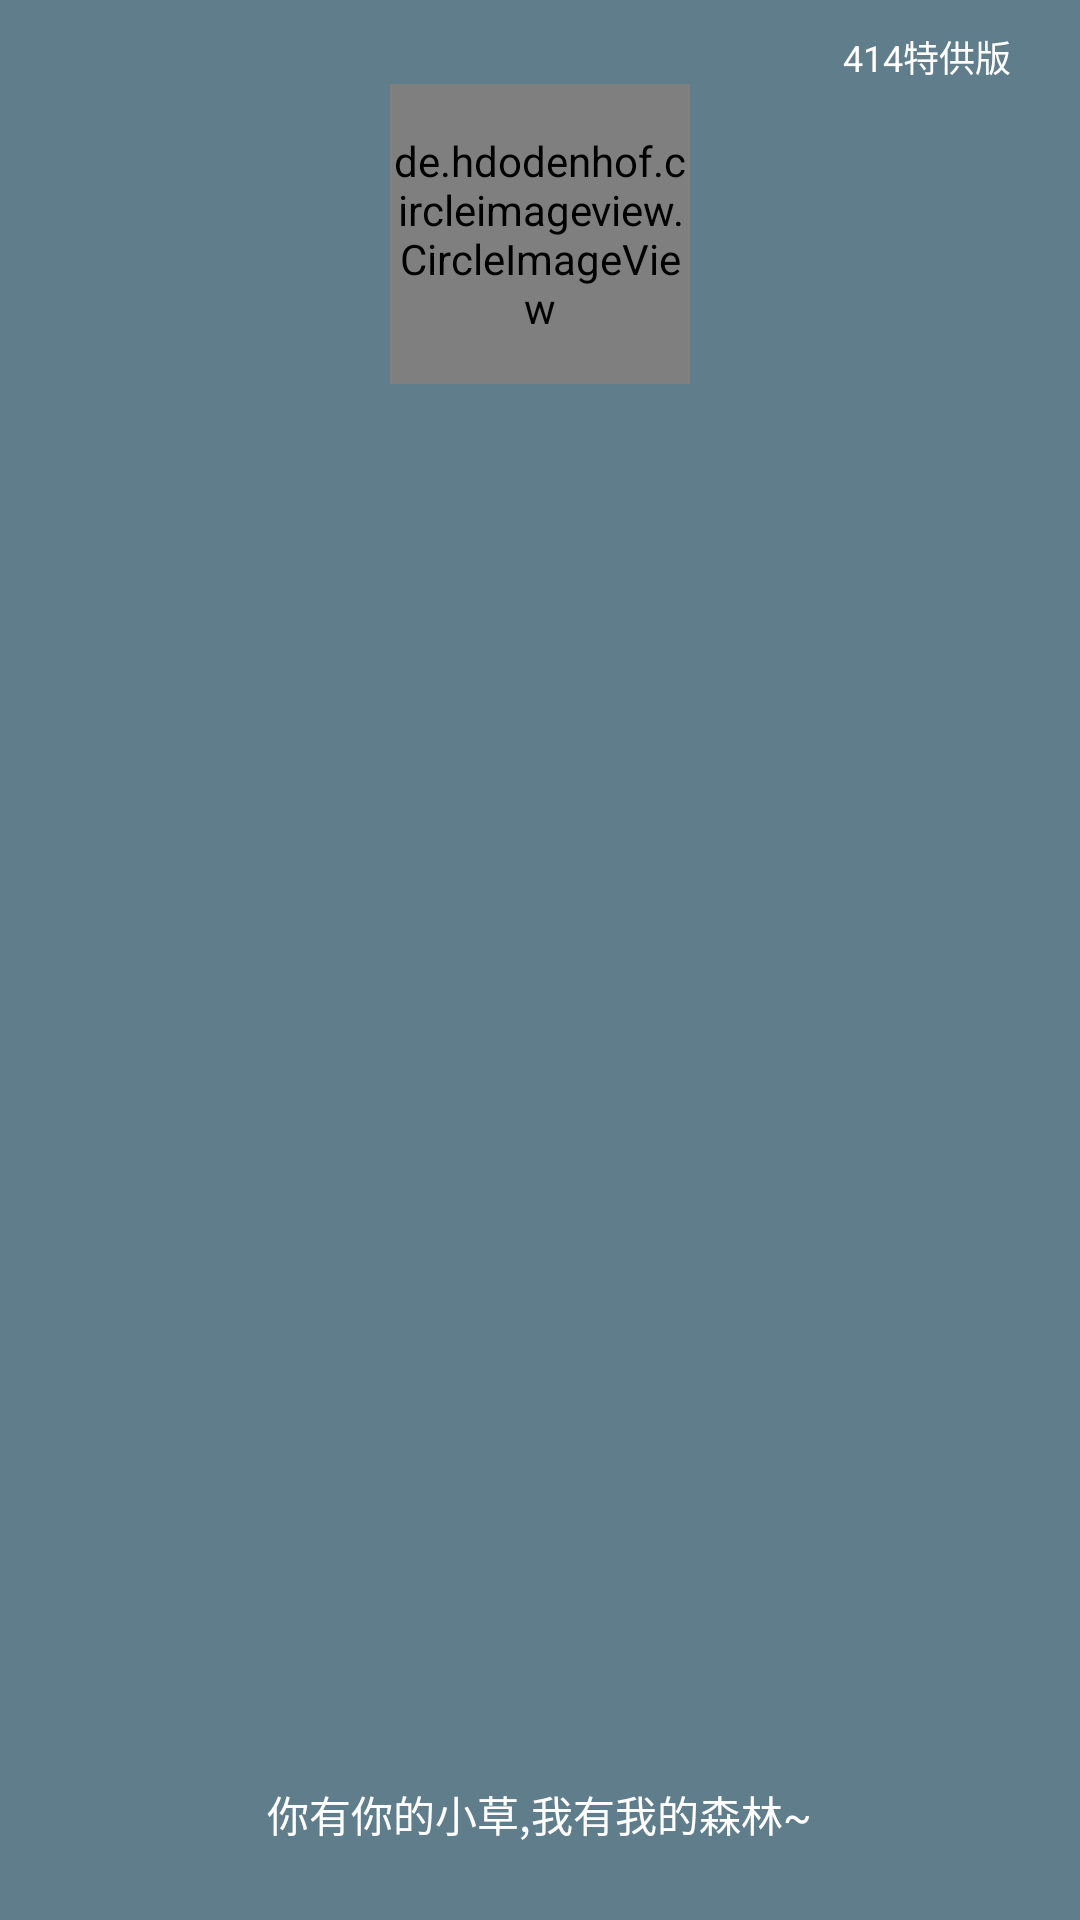

Layout XML and referenced resources for this Android screen:
<!-- AndroidManifest.xml: application theme AppTheme -->
<!-- res/layout/nav_header.xml -->
<?xml version="1.0" encoding="utf-8"?>
<RelativeLayout xmlns:android="http://schemas.android.com/apk/res/android"
    android:layout_width="match_parent"
    android:layout_height="180dp"
    android:background="@color/colorPrimary"
    android:padding="10dp">

    <de.hdodenhof.circleimageview.CircleImageView
        android:id="@+id/header_image"
        android:layout_width="100dp"
        android:layout_height="100dp"
        android:layout_alignParentTop="true"
        android:layout_centerHorizontal="true"
        android:layout_marginTop="18dp"
        android:src="@drawable/forest" />

    <TextView
        android:id="@+id/content"
        android:layout_width="wrap_content"
        android:layout_height="wrap_content"
        android:layout_alignParentBottom="true"
        android:layout_centerHorizontal="true"
        android:layout_marginBottom="15dp"
        android:text="@string/content"
        android:textColor="@color/textColorPrimary" />

    <TextView
        android:id="@+id/versionInfo"
        android:layout_width="wrap_content"
        android:layout_height="wrap_content"
        android:layout_alignParentEnd="true"
        android:layout_alignParentTop="true"
        android:layout_marginEnd="13dp"
        android:text="@string/version"
        android:textSize="12sp"
        android:textColor="@color/textColorPrimary"/>
</RelativeLayout>
<!-- resources referenced by this layout -->
<resources>
  <color name="colorPrimary">#607D8B</color>
  <color name="textColorPrimary">#FFFFFF</color>
  <!-- drawable forest: png bitmap (mipmap-xxxhdpi, 34213 bytes) -->
  <string name="content">你有你的小草,我有我的森林~</string>
  <string name="version">414特供版</string>
  <style name="AppTheme" parent="Theme.AppCompat.Light.NoActionBar">
          
          <item name="colorPrimary">@color/colorPrimary</item>
          <item name="colorPrimaryDark">@color/colorPrimaryDark</item>
          <item name="android:windowBackground">@color/windowBackGround</item>
          
          <item name="android:navigationBarColor">@color/navigationBarColor</item>
          <item name="colorAccent">@color/colorAccent</item>
      </style>
  <color name="colorPrimaryDark">#607D8B</color>
  <color name="windowBackGround">#FFFFFF</color>
  <color name="navigationBarColor">#607D8B</color>
  <color name="colorAccent">#607D8B</color>
</resources>
